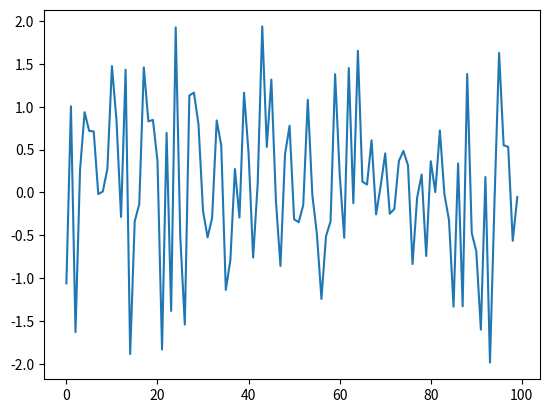

Reproduce this figure in Python.
# Python: show animation  using matplotlib FuncAnimation
# save anime gif
# [redacted]


# https://qiita.com/yubais/items/c95ba9ff1b23dd33fde2

import numpy as np
import matplotlib.pyplot as plt
import matplotlib.animation as animation

FIG_TITLE = "Func Amination"

MAX_IMS =10

NUM = 100

INTERVAL=100  #100ms

FRAMES=10

WRITER="pillow"

OUTFILE = "mat_anime_func.gif"


def plot(data):
# create random graph
    plt.cla()                     
    rand = np.random.randn(NUM)   
    im = plt.plot(rand)
    return im        
# end

# main
fig = plt.figure(num=FIG_TITLE)
ani = animation.FuncAnimation(fig, plot, interval=INTERVAL, frames=FRAMES)
ani.save(OUTFILE, writer=WRITER)
plt.show()
